Labelled photos from "dataset", an image-classification folder in Sabira687/Coins. The possible labels are: 100 tenge, 10 tenge, 20 tenge, 50 tenge, 5 tenge.

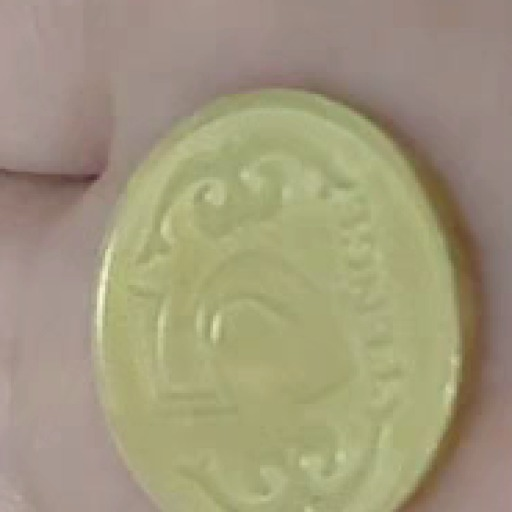
Label: 5 tenge

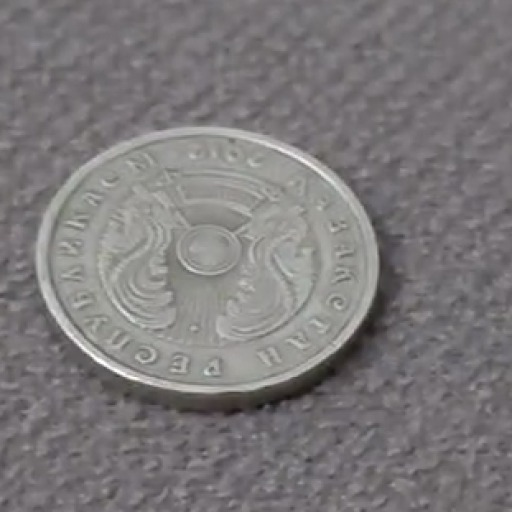
Label: 20 tenge

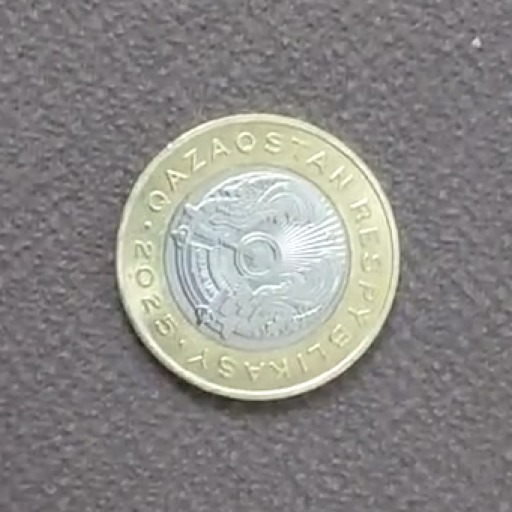
Label: 100 tenge

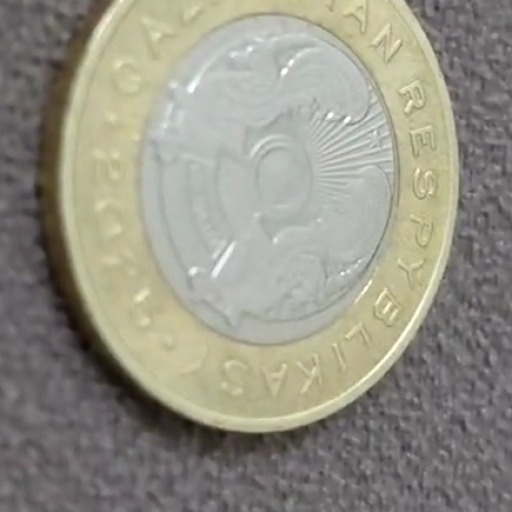
Label: 100 tenge

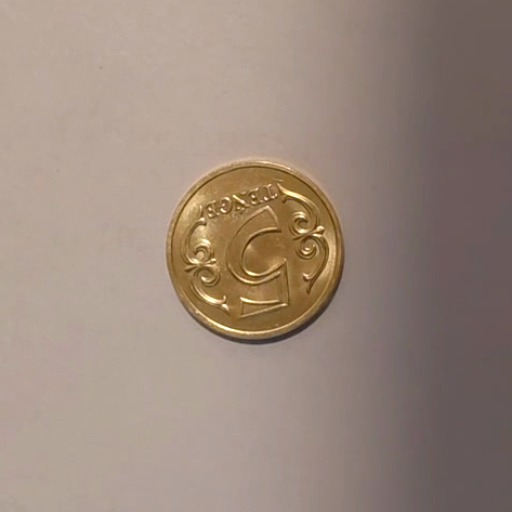
Label: 5 tenge

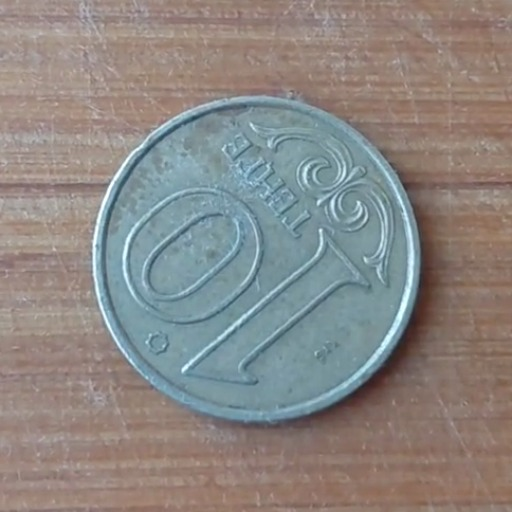
Label: 10 tenge
